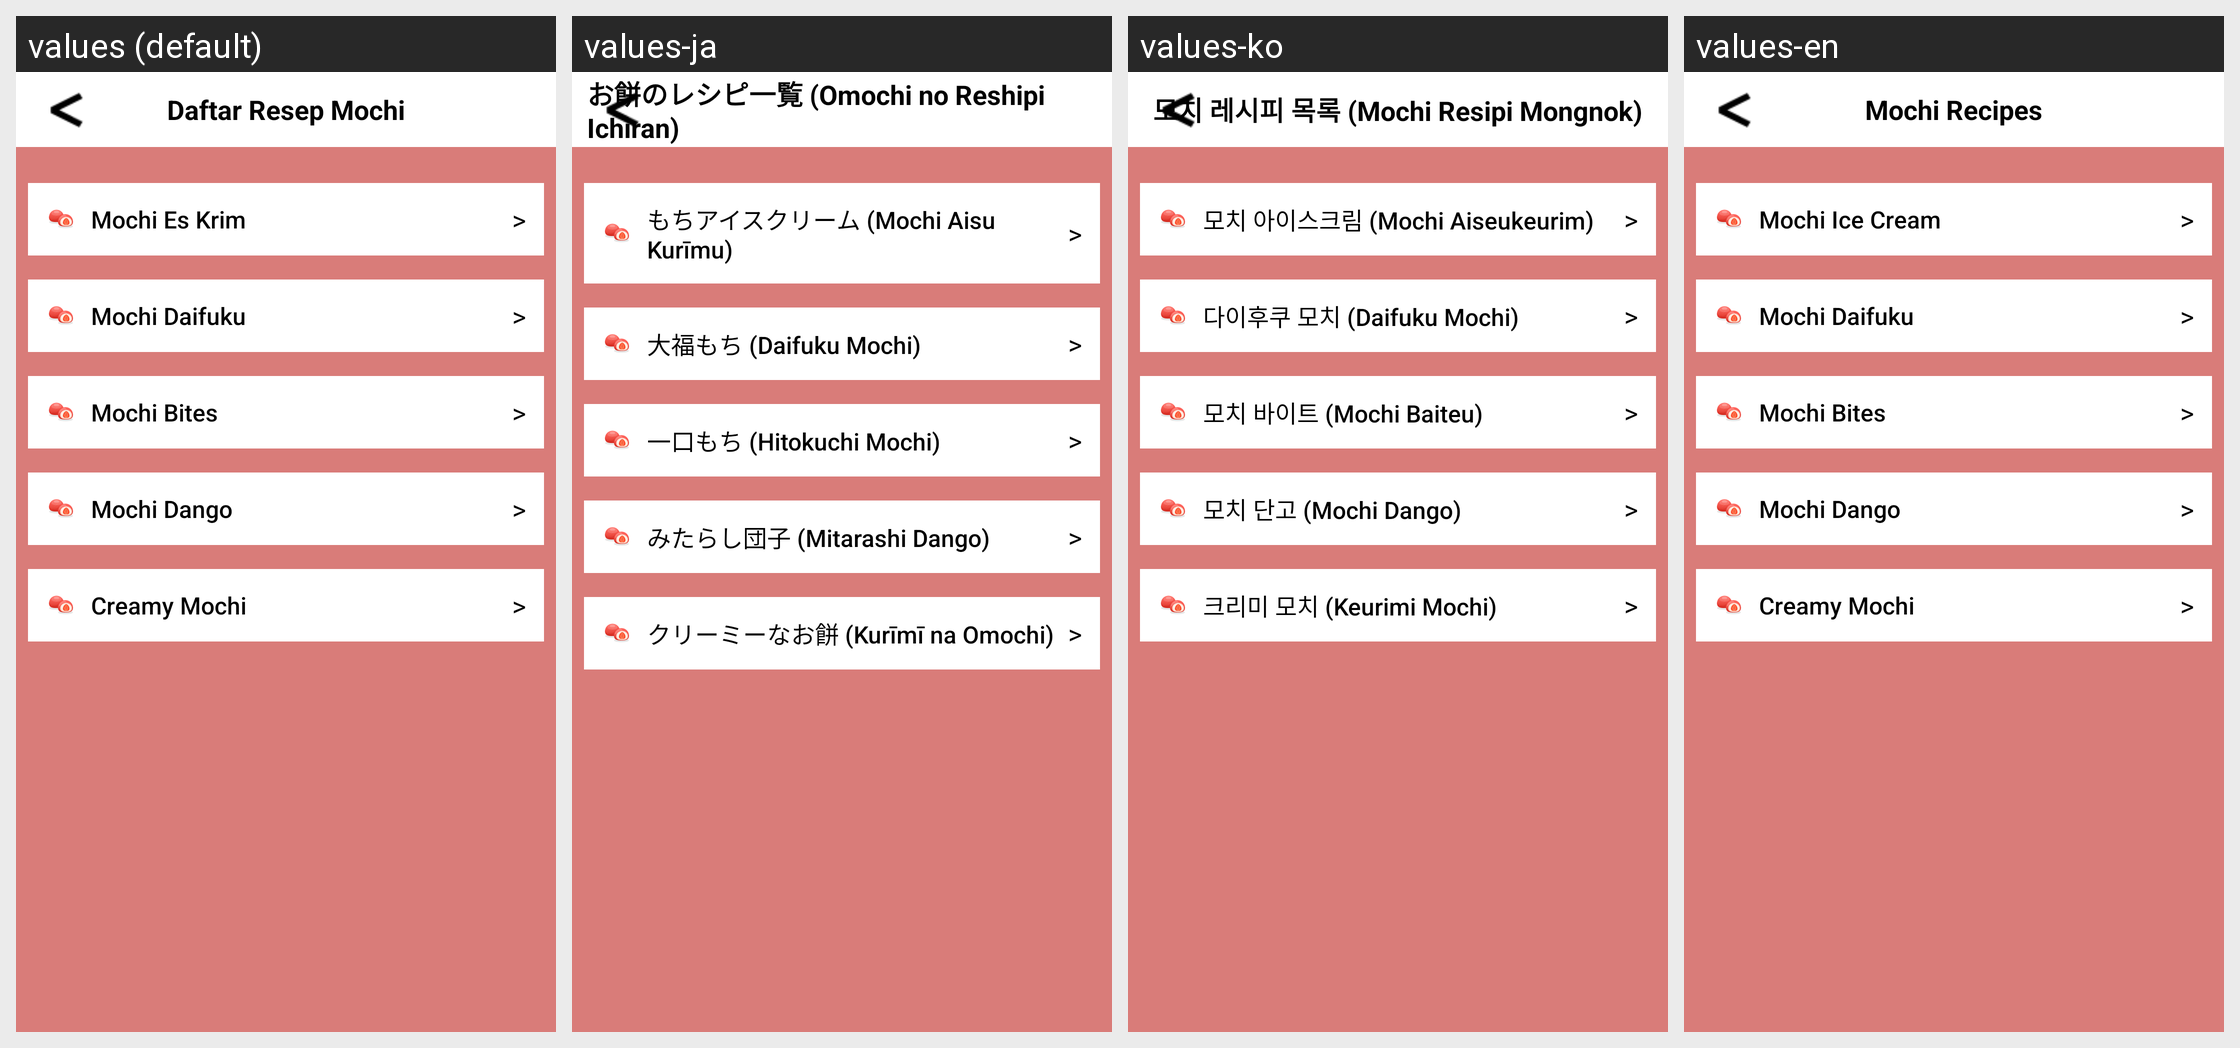

For this localized Android screen grid, give each drawn string resource with its value in every locale shown.
Android screen res/layout/resep_mochi.xml rendered under 4 locales, left to right: values (default), values-ja, values-ko, values-en. Device: Nexus 5 (rendered at 1080×1920; each locale shown at half size, 540×960, under a caption strip naming it); theme Theme.MochiCimit.
Strings drawn on this screen, with the default value and each locale's value (text and hints the layout hard-codes, and strings that could not be matched under every locale, appear in the picture but are not listed):

title_mochi_recipes
  values: Daftar Resep Mochi
  values-ja: お餅のレシピ一覧 (Omochi no Reshipi Ichiran)
  values-ko: 모치 레시피 목록 (Mochi Resipi Mongnok)
  values-en: Mochi Recipes

recipe_mochi_ice_cream
  values: Mochi Es Krim
  values-ja: もちアイスクリーム (Mochi Aisu Kurīmu)
  values-ko: 모치 아이스크림 (Mochi Aiseukeurim)
  values-en: Mochi Ice Cream

recipe_mochi_daifuku
  values: Mochi Daifuku
  values-ja: 大福もち (Daifuku Mochi)
  values-ko: 다이후쿠 모치 (Daifuku Mochi)
  values-en: Mochi Daifuku

recipe_mochi_bites
  values: Mochi Bites
  values-ja: 一口もち (Hitokuchi Mochi)
  values-ko: 모치 바이트 (Mochi Baiteu)
  values-en: Mochi Bites

recipe_mochi_dango
  values: Mochi Dango
  values-ja: みたらし団子 (Mitarashi Dango)
  values-ko: 모치 단고 (Mochi Dango)
  values-en: Mochi Dango

recipe_creamy_mochi
  values: Creamy Mochi
  values-ja: クリーミーなお餅 (Kurīmī na Omochi)
  values-ko: 크리미 모치 (Keurimi Mochi)
  values-en: Creamy Mochi
